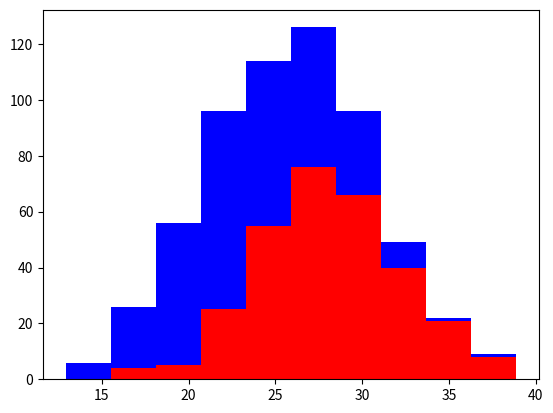

This chart was generated by the following Python code:
import numpy as np
import matplotlib.pyplot as plt

labradores = 300
corrientes = 300

lab_alt = 28 + 4 * np.random.randn(labradores)
corr_atl = 24 + 4 * np.random.randn(corrientes)

plt.hist([lab_alt, corr_atl], stacked=True, color=['r', 'b'])
plt.show()
